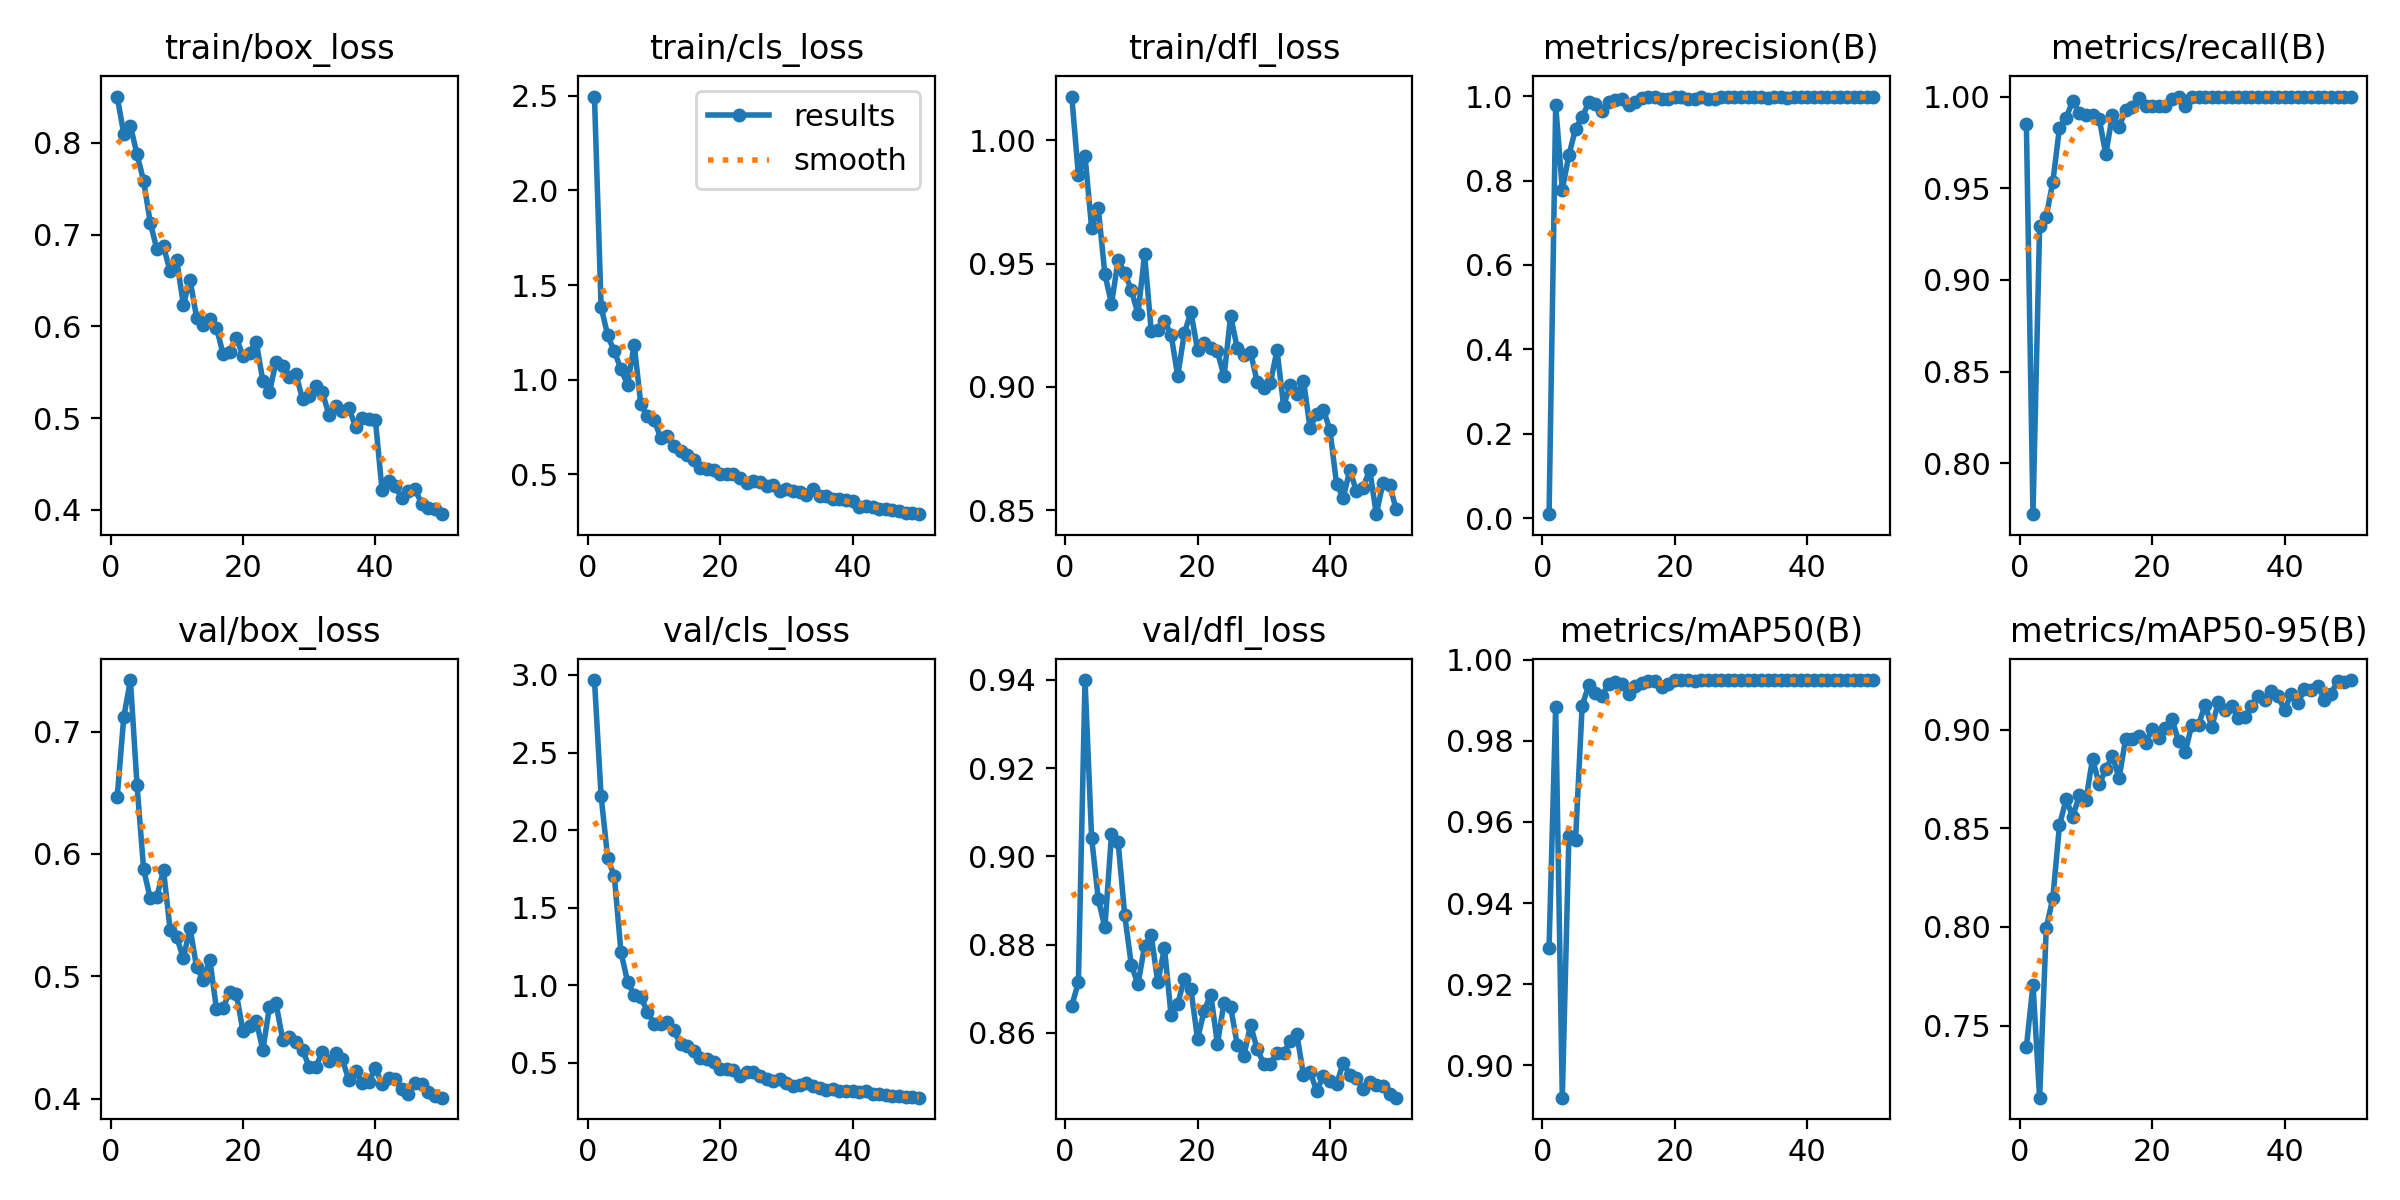

The file beside this chart, header and first rows:
epoch, time, train/box_loss, train/cls_loss, train/dfl_loss, metrics/precision(B), metrics/recall(B), metrics/mAP50(B), metrics/mAP50-95(B), val/box_loss, val/cls_loss, val/dfl_loss, lr/pg0, lr/pg1, lr/pg2
1, 140.5, 0.8504, 2.495, 1.018, 0.00959, 0.9853, 0.929, 0.7389, 0.6462, 2.967, 0.8661, 0.0004655, 0.0004655, 0.0004655
2, 263.7, 0.8098, 1.385, 0.986, 0.9784, 0.7722, 0.9884, 0.7708, 0.7118, 2.22, 0.8714, 0.0009232, 0.0009232, 0.0009232
3, 379.5, 0.8186, 1.234, 0.9938, 0.7786, 0.9294, 0.892, 0.7135, 0.7422, 1.819, 0.9399, 0.001362, 0.001362, 0.001362
4, 495.8, 0.7874, 1.15, 0.9645, 0.8604, 0.9345, 0.9566, 0.7994, 0.6562, 1.702, 0.9042, 0.001344, 0.001344, 0.001344
5, 611.7, 0.7585, 1.057, 0.9726, 0.9228, 0.9536, 0.9556, 0.8148, 0.5873, 1.213, 0.8904, 0.001316, 0.001316, 0.001316
6, 728.2, 0.7129, 0.9737, 0.9458, 0.9501, 0.9829, 0.9887, 0.8515, 0.5636, 1.022, 0.8839, 0.001288, 0.001288, 0.001288
7, 1433, 0.6839, 1.186, 0.9337, 0.9849, 0.9884, 0.9938, 0.8648, 0.5651, 0.9354, 0.905, 0.001259, 0.001259, 0.001259
8, 1553, 0.6873, 0.8705, 0.9514, 0.9801, 0.9976, 0.9919, 0.8559, 0.5867, 0.9217, 0.9033, 0.001231, 0.001231, 0.001231
9, 1672, 0.6598, 0.8101, 0.9464, 0.9651, 0.9911, 0.9911, 0.8667, 0.5377, 0.8297, 0.8866, 0.001203, 0.001203, 0.001203
10, 1792, 0.672, 0.7868, 0.9392, 0.9867, 0.9902, 0.994, 0.8645, 0.5319, 0.7508, 0.8753, 0.001174, 0.001174, 0.001174
11, 1912, 0.6238, 0.695, 0.9296, 0.9897, 0.9897, 0.9946, 0.8854, 0.5146, 0.7486, 0.871, 0.001146, 0.001146, 0.001146
12, 2026, 0.651, 0.7029, 0.9538, 0.9937, 0.988, 0.994, 0.8723, 0.5396, 0.7623, 0.8797, 0.001118, 0.001118, 0.001118
13, 2140, 0.6095, 0.6505, 0.9228, 0.9788, 0.9685, 0.9916, 0.8799, 0.5072, 0.7091, 0.8821, 0.001089, 0.001089, 0.001089
14, 2253, 0.6019, 0.6237, 0.923, 0.9866, 0.9902, 0.9935, 0.8868, 0.4971, 0.618, 0.8714, 0.001061, 0.001061, 0.001061
15, 2363, 0.6085, 0.6037, 0.9268, 0.9949, 0.9833, 0.9942, 0.8755, 0.5136, 0.609, 0.8793, 0.001033, 0.001033, 0.001033
16, 2471, 0.5987, 0.574, 0.9213, 0.9984, 0.9928, 0.9947, 0.8954, 0.4731, 0.5734, 0.8639, 0.001005, 0.001005, 0.001005
17, 2578, 0.5698, 0.5316, 0.9045, 0.9989, 0.9944, 0.9949, 0.8953, 0.4742, 0.53, 0.8665, 0.0009763, 0.0009763, 0.0009763
18, 2687, 0.5725, 0.5276, 0.9218, 0.9937, 0.9992, 0.9933, 0.8969, 0.4875, 0.5247, 0.8722, 0.000948, 0.000948, 0.000948
19, 2796, 0.5876, 0.521, 0.9304, 0.9922, 0.9951, 0.994, 0.8932, 0.4856, 0.5016, 0.8699, 0.0009197, 0.0009197, 0.0009197
20, 2901, 0.5675, 0.5003, 0.915, 0.9977, 0.9951, 0.9949, 0.9003, 0.4553, 0.4622, 0.8586, 0.0008914, 0.0008914, 0.0008914
21, 3006, 0.5715, 0.5045, 0.918, 0.9985, 0.9947, 0.9949, 0.8959, 0.4597, 0.4604, 0.865, 0.0008631, 0.0008631, 0.0008631
22, 3111, 0.5833, 0.5029, 0.9156, 0.9933, 0.9951, 0.9949, 0.9009, 0.4635, 0.4528, 0.8687, 0.0008348, 0.0008348, 0.0008348
23, 3217, 0.5409, 0.482, 0.9144, 0.9926, 0.9988, 0.9947, 0.9055, 0.4398, 0.4162, 0.8575, 0.0008065, 0.0008065, 0.0008065
24, 3323, 0.5282, 0.4558, 0.9044, 0.9973, 1, 0.995, 0.894, 0.4746, 0.437, 0.8669, 0.0007782, 0.0007782, 0.0007782
25, 3432, 0.5615, 0.467, 0.9288, 0.9928, 0.9951, 0.9949, 0.8889, 0.4778, 0.4386, 0.8659, 0.0007499, 0.0007499, 0.0007499
26, 3844, 0.5571, 0.4582, 0.9157, 0.993, 1, 0.995, 0.9025, 0.4481, 0.4112, 0.8572, 0.0007216, 0.0007216, 0.0007216
27, 3951, 0.545, 0.4401, 0.9131, 0.9984, 1, 0.995, 0.9023, 0.4504, 0.3975, 0.8548, 0.0006934, 0.0006934, 0.0006934
28, 4060, 0.5479, 0.4426, 0.9141, 0.9969, 1, 0.995, 0.9128, 0.4463, 0.3828, 0.8617, 0.0006651, 0.0006651, 0.0006651
29, 4169, 0.5207, 0.4136, 0.9021, 0.9977, 1, 0.995, 0.9014, 0.4395, 0.3933, 0.8563, 0.0006368, 0.0006368, 0.0006368
30, 4285, 0.5238, 0.4239, 0.8996, 0.998, 1, 0.995, 0.9139, 0.4262, 0.3686, 0.853, 0.0006085, 0.0006085, 0.0006085
31, 4395, 0.5348, 0.4124, 0.9016, 0.9974, 1, 0.995, 0.9099, 0.4259, 0.3482, 0.853, 0.0005802, 0.0005802, 0.0005802
32, 4503, 0.5282, 0.4053, 0.9149, 0.9982, 1, 0.995, 0.912, 0.4384, 0.3591, 0.8554, 0.0005519, 0.0005519, 0.0005519
33, 4613, 0.5032, 0.3896, 0.8924, 0.9985, 1, 0.995, 0.9061, 0.431, 0.371, 0.8555, 0.0005236, 0.0005236, 0.0005236
34, 4723, 0.5133, 0.4227, 0.9009, 0.9956, 1, 0.995, 0.9065, 0.4375, 0.3473, 0.8581, 0.0004953, 0.0004953, 0.0004953
35, 4833, 0.5073, 0.3872, 0.8972, 0.998, 1, 0.995, 0.9121, 0.4323, 0.3375, 0.8597, 0.000467, 0.000467, 0.000467
36, 4941, 0.511, 0.3864, 0.9025, 0.997, 1, 0.995, 0.9173, 0.4148, 0.3222, 0.8504, 0.0004387, 0.0004387, 0.0004387
37, 5050, 0.4909, 0.3692, 0.8833, 0.9956, 0.9995, 0.995, 0.9151, 0.4223, 0.3314, 0.8512, 0.0004104, 0.0004104, 0.0004104
38, 5159, 0.5006, 0.3682, 0.8892, 0.9979, 1, 0.995, 0.9194, 0.4129, 0.3144, 0.8468, 0.0003821, 0.0003821, 0.0003821
39, 5269, 0.4989, 0.3628, 0.8908, 0.998, 1, 0.995, 0.9169, 0.4135, 0.3147, 0.8502, 0.0003538, 0.0003538, 0.0003538
40, 5375, 0.4982, 0.3583, 0.8824, 0.9972, 1, 0.995, 0.9101, 0.425, 0.3199, 0.849, 0.0003255, 0.0003255, 0.0003255
41, 5481, 0.422, 0.3284, 0.8606, 0.9972, 1, 0.995, 0.918, 0.4115, 0.313, 0.8483, 0.0002972, 0.0002972, 0.0002972
42, 5584, 0.4319, 0.3348, 0.8551, 0.9977, 1, 0.995, 0.9134, 0.4164, 0.316, 0.8532, 0.0002689, 0.0002689, 0.0002689
43, 5706, 0.4257, 0.3296, 0.8662, 0.9985, 1, 0.995, 0.9205, 0.4157, 0.2974, 0.8504, 0.0002406, 0.0002406, 0.0002406
44, 5838, 0.4131, 0.3193, 0.8578, 0.9974, 1, 0.995, 0.9203, 0.4082, 0.296, 0.8497, 0.0002123, 0.0002123, 0.0002123
45, 5974, 0.421, 0.3163, 0.8592, 0.9972, 1, 0.995, 0.9223, 0.4039, 0.2935, 0.8472, 0.0001841, 0.0001841, 0.0001841
46, 6101, 0.4224, 0.3137, 0.8665, 0.9974, 1, 0.995, 0.9153, 0.413, 0.2855, 0.8488, 0.0001558, 0.0001558, 0.0001558
47, 6229, 0.4068, 0.3059, 0.8484, 0.9973, 1, 0.995, 0.9182, 0.4116, 0.2853, 0.8481, 0.0001275, 0.0001275, 0.0001275
48, 6334, 0.402, 0.299, 0.861, 0.9979, 1, 0.995, 0.9245, 0.4057, 0.2777, 0.8478, 9.91726e-05, 9.91726e-05, 9.91726e-05
49, 6439, 0.4012, 0.2958, 0.8604, 0.9981, 1, 0.995, 0.9243, 0.4022, 0.2757, 0.8462, 7.08784e-05, 7.08784e-05, 7.08784e-05
50, 6551, 0.3954, 0.2904, 0.8504, 0.9977, 1, 0.995, 0.9252, 0.4007, 0.2743, 0.8453, 4.25842e-05, 4.25842e-05, 4.25842e-05
